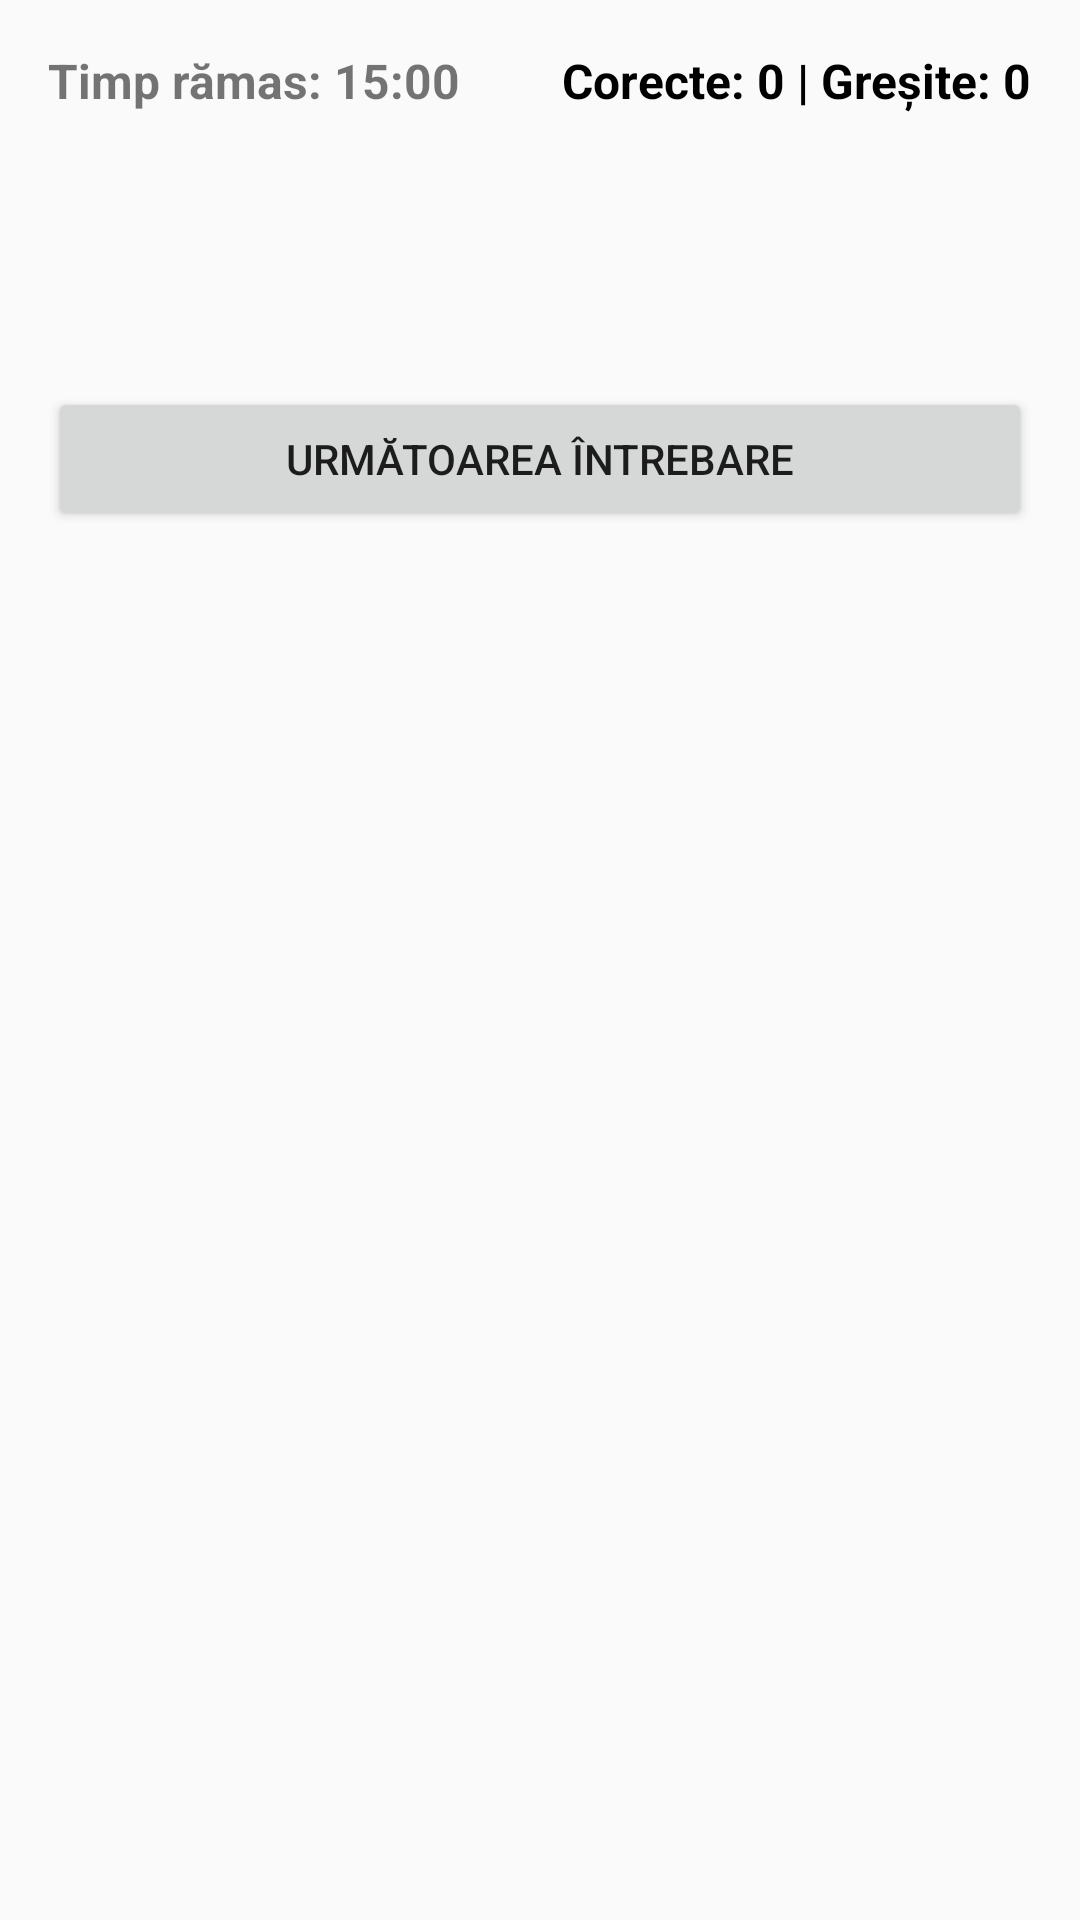

The Android layout XML behind this screen, and the referenced resources:
<!-- AndroidManifest.xml: application theme Theme.ChestionarAuto -->
<!-- res/layout/activity_simulare.xml -->
<?xml version="1.0" encoding="utf-8"?>
<ScrollView xmlns:android="http://schemas.android.com/apk/res/android"
    android:layout_width="match_parent" android:layout_height="match_parent">

    <LinearLayout
        android:orientation="vertical"
        android:padding="16dp"
        android:layout_width="match_parent"
        android:layout_height="wrap_content">

        
        <LinearLayout
            android:layout_width="match_parent"
            android:layout_height="wrap_content"
            android:orientation="horizontal"
            android:gravity="center_vertical">

            <TextView
                android:id="@+id/timerText"
                android:text="Timp rămas: 15:00"
                android:textStyle="bold"
                android:textSize="16sp"
                android:layout_width="0dp"
                android:layout_weight="1"
                android:layout_height="wrap_content"/>

            <TextView
                android:id="@+id/scorText"
                android:text="Corecte: 0 | Greșite: 0"
                android:textStyle="bold"
                android:textSize="16sp"
                android:layout_width="wrap_content"
                android:layout_height="wrap_content"
                android:textColor="#000000"/>
        </LinearLayout>

        <TextView
            android:id="@+id/intrebareTextSimulare"
            android:textSize="18sp"
            android:layout_marginTop="12dp"
            android:layout_width="match_parent"
            android:layout_height="wrap_content"/>

        <RadioGroup
            android:id="@+id/optiuniGroupSimulare"
            android:layout_width="match_parent"
            android:layout_height="wrap_content"
            android:layout_marginTop="8dp"/>

        <TextView
            android:id="@+id/explicatieTextSimulare"
            android:text=""
            android:textSize="14sp"
            android:textColor="#888888"
            android:layout_marginTop="12dp"
            android:layout_width="match_parent"
            android:layout_height="wrap_content" />

        <Button
            android:id="@+id/btnUrmatoareaSimulare"
            android:text="Următoarea întrebare"
            android:layout_marginTop="16dp"
            android:layout_width="match_parent"
            android:layout_height="wrap_content"/>

    </LinearLayout>
</ScrollView>
<!-- resources referenced by this layout -->
<resources>
  <style name="Theme.ChestionarAuto" parent="Theme.AppCompat.Light.NoActionBar">
          
          <item name="colorPrimary">@color/purple_500</item>
          <item name="colorPrimaryDark">@color/purple_700</item>
          <item name="colorAccent">@color/teal_200</item>
      </style>
  <!-- not gathered from this repository: default colours our renderer supplied (Android Studio template values) -->
  <color name="purple_500">#FF6200EE</color>
  <color name="purple_700">#FF3700B3</color>
  <color name="teal_200">#FF03DAC5</color>
</resources>
